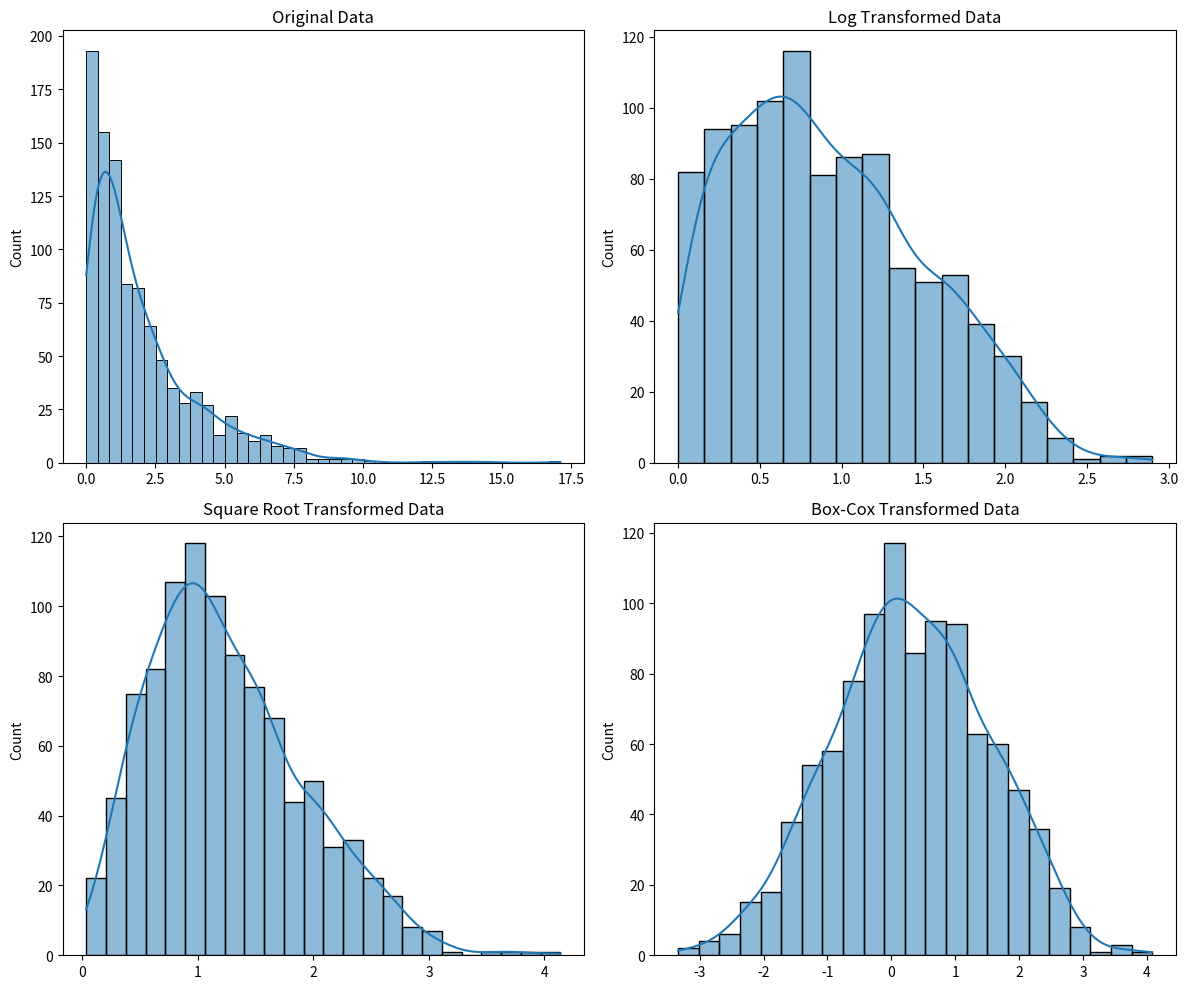

Here is the Python script that generated this plot:
import numpy as np
import pandas as pd
import scipy.stats as stats
import matplotlib.pyplot as plt
import seaborn as sns

# สร้างตัวอย่างข้อมูลที่มีค่า Skewness ไม่สมมาตร
np.random.seed(0)
data = np.random.exponential(scale=2, size=1000)

# คำนวณค่า Skewness ก่อนการแปลงข้อมูล
original_skewness = stats.skew(data)
print(f"Original Skewness: {original_skewness}")

# แปลงข้อมูลโดยใช้ Log Transformation
log_transformed_data = np.log1p(data)  # ใช้ log(1 + data) เพื่อหลีกเลี่ยง log(0)

# แปลงข้อมูลโดยใช้ Square Root Transformation
sqrt_transformed_data = np.sqrt(data)

# แปลงข้อมูลโดยใช้ Box-Cox Transformation
boxcox_transformed_data, fitted_lambda = stats.boxcox(data)

# คำนวณค่า Skewness หลังการแปลงข้อมูล
log_skewness = stats.skew(log_transformed_data)
sqrt_skewness = stats.skew(sqrt_transformed_data)
boxcox_skewness = stats.skew(boxcox_transformed_data)

print(f"Log Transformed Skewness: {log_skewness}")
print(f"Square Root Transformed Skewness: {sqrt_skewness}")
print(f"Box-Cox Transformed Skewness: {boxcox_skewness}")

# วาดกราฟเปรียบเทียบการกระจายตัวก่อนและหลังการแปลงข้อมูล
fig, axes = plt.subplots(2, 2, figsize=(12, 10))

sns.histplot(data, kde=True, ax=axes[0, 0])
axes[0, 0].set_title('Original Data')

sns.histplot(log_transformed_data, kde=True, ax=axes[0, 1])
axes[0, 1].set_title('Log Transformed Data')

sns.histplot(sqrt_transformed_data, kde=True, ax=axes[1, 0])
axes[1, 0].set_title('Square Root Transformed Data')

sns.histplot(boxcox_transformed_data, kde=True, ax=axes[1, 1])
axes[1, 1].set_title('Box-Cox Transformed Data')

plt.tight_layout()
plt.show()
